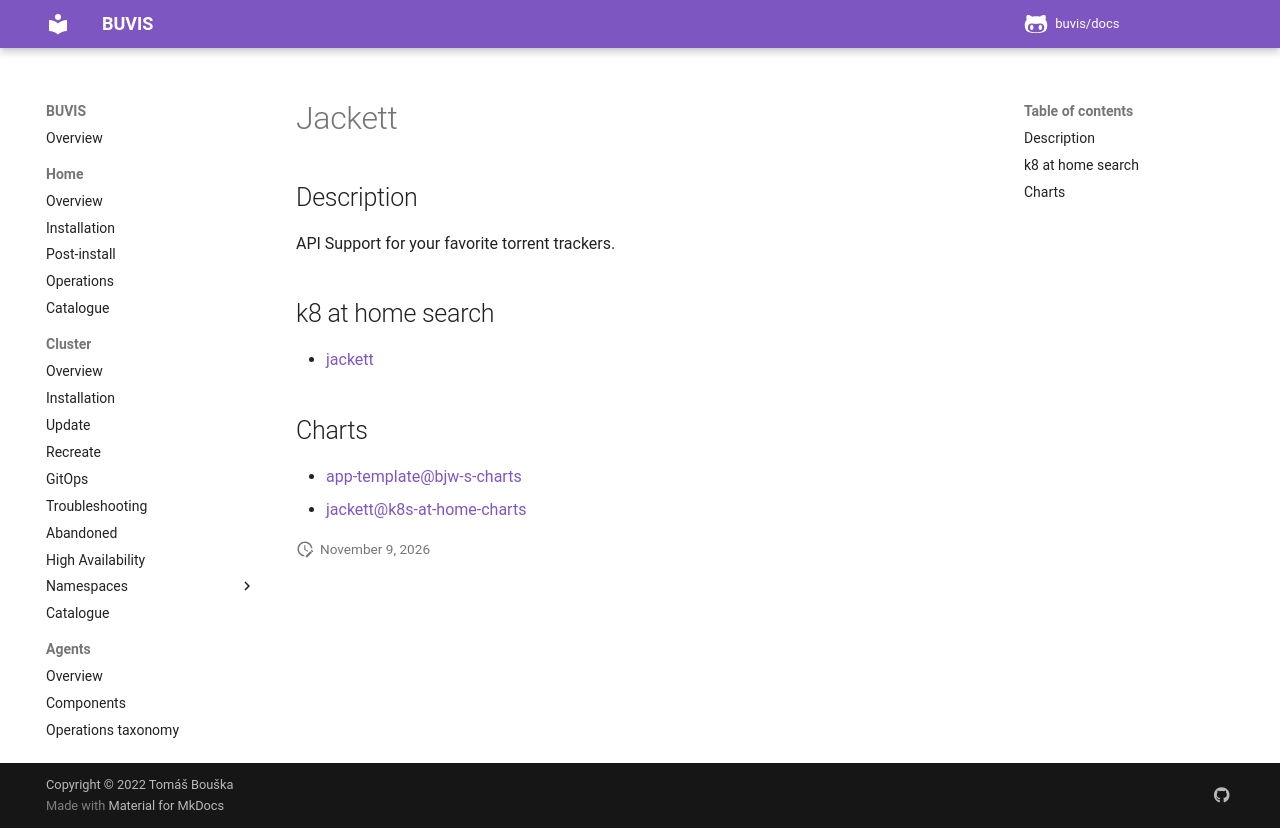

repository: buvis/docs · page: cluster/catalogue/jackett/index.html · generator: mkdocs

# Jackett

## Description

API Support for your favorite torrent trackers.

## k8 at home search

- [jackett](https://nanne.dev/k8s-at-home-search/#/jackett)

## Charts

- [app-template@bjw-s-charts](https://bjw-s.github.io/helm-charts/)
- [jackett@k8s-at-home-charts](https://k8s-at-home.com/charts/)
